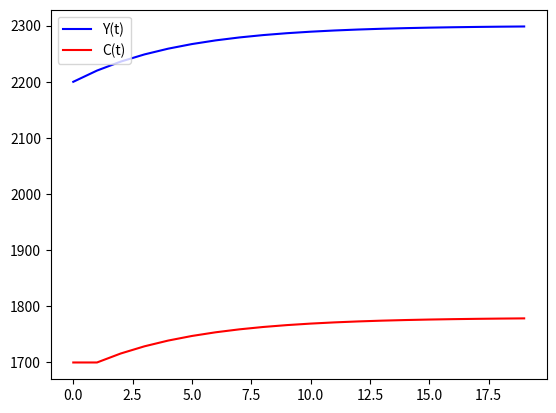
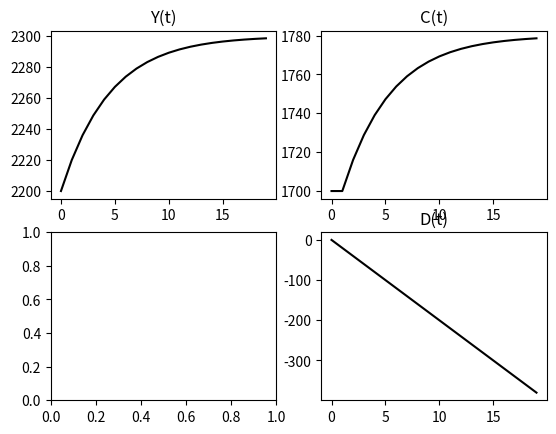

Here is the Python script that generated these plots, in order:
# -*- coding: utf-8 -*-
"""
Created on Thu Dec 16 16:45:54 2021
Modelo ISML
[redacted]
"""
import numpy as np
import math as ma
import pandas as pd
import matplotlib.pyplot as plt

'''
Modelo IS - Este modelo conta com a curva IS, sendo a taxa de juros uma variável exógena

Curva IS:
    Y(t) = C(t) + I(t) + G(t)                       #
    C(t) = C0 + c[Y(t-1) - T(t)]                    # Consumo
    I(t) = I0                                       #+ dY(t-1) - fi(t) Investimento constante
    G(t) = G                                        # Gasto
    T(t) = T                                        # 
    D(t) = D(t-1) + T(t) - G(t)                     # Dívida

Curva LM
    M = kY(t) - hi(t)
    
    
Endógenas: são recalculadas dinâmicamente
Y(t), C(t), I(t), D(t)

Exógenas
G, T (políticas fiscais) 
Mo (política monetária)

Parâmetros das equaçãoes => não mudam no curto prazo
C0 e c, I0, d, f, D0

'''
# Declaração das variáveis exógenas e parâmetros

C0 = 100  # Consumo autônomo
c = 0.8   # propensão marginal a consumir
I0 = 300  # Investimento - fixo ou constante
G = 200   # Gasto do governo - fixo ou constante 
T = 200   # tributos - fixos ou constante
Y = []    # Lista para armazenar os valores de Y(t) no tempo
C = []    # Lista para armazenar os valores de C(t) no tempo 
D = []    # Lista para armazenar a dívida do governo no tempo
time = 20

# Equações dinâmicas

## Consumo
def consumo(v):
    c_ = C0 + c*(v-T)     # v = Renda no período t-1
    C.append(c_)
    ## Renda
def renda():
    y_ = C[t] +  I0 + G
    Y.append(y_)
## Dívida do Governo
def divida():
    d_ = D[t-1] + T - G
    D.append(d_)

'''    
Dinâmica: calculos iterados no tempo após um aumento permanente dos gastos 
do governo  G = 220    
'''
## Inicia vateores em t=0, com valores iniciais
# Renda de equilíbrio 
y_eq = (1/(1-c))*(C0+I0 + G - c*T)
Y.append(y_eq)
# Consumo de equilíbrio
c_eq = C0 + c*(y_eq - T)
C.append(c_eq)
D.append(T-G)
G = 220     # Choque de política fiscal

## Loop temporal (cria uma série temporal para cada variável endógena)
for t in range(1,time):
    consumo(Y[t-1])
    renda()
    divida()
    
list(zip(Y,C,D))   

M = pd.DataFrame(list(zip(Y,C,D)), columns = ['Y', 'C', 'D'])
M.to_csv("ModISLM-Result.csv")

## Plots
t = list(range(0, time))

plt.plot(t,Y,label="Y(t)", color='blue')
plt.plot(t,C,label="C(t)", color='red')
plt.legend(loc="upper left")
plt.show();


fig, axs = plt.subplots(2,2)
# Renda
axs[0,0].plot(Y,label="Y(t)", color='black')
axs[0,0].set_title("Y(t)")
# Consumo
axs[0,1].plot(C,label="C(t)", color='black')
axs[0,1].set_title("C(t)")
# Dívida
axs[1,1].plot(D,label="D(t)", color='black')
axs[1,1].set_title("D(t)")
plt.show();